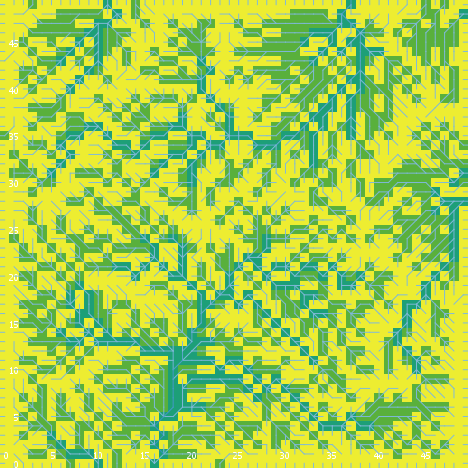

The table this chart was drawn from, first rows:
export-world data (NetLogo 6.0.4)
land_05_withInitialEcologicalCommunity.n…
05/26/2020 11:35:37:806 +0100
RANDOM STATE
0 0 -1727483681 421 0.0834957936741491 f…
GLOBALS
min-pxcor, max-pxcor, min-pycor, max-pycor, perspective, subject, nextIndex, directed-links, ticks, display-mode, ecol_brushfrequencyinflection, ecol_brushfrequencyrate, ecol_grassfrequencyinflection, ecol_grassfrequencyrate, ecol_woodfrequencyinflection, ecol_woodfrequencyrate, elevationdistribution, elev_algorithm-style, elev_featureanglerange, elev_inversioniterations, elev_noise, elev_numdepressions, elev_numprotuberances, elev_numranges
0, 49, 0, 49, 0, nobody, 2600, "UNDIRECTED", -1, "cover type", 1.172, 0.02274, 0.03057, 0.00403, 20.84, 0.06716, [55.1372589009612 43.161183041533974 49.…, "C#", 20.84, 0.04632, 3.049, 3, 5, 41
TURTLES
who, color, heading, xcor, ycor, shape, label, label-color, breed, hidden?, size, pen-size, pen-mode, numpoints
0, 105, 31, 9, 20, "default", "", 9.9, {breed flowholders}, true, 1, 1, "up", 
1, 15, 242, 26, 4, "default", "", 9.9, {breed flowholders}, true, 1, 1, "up", 
2, 55, 220, 38, 7, "default", "", 9.9, {breed flowholders}, true, 1, 1, "up", 
3, 25, 353, 32, 37, "default", "", 9.9, {breed flowholders}, true, 1, 1, "up", 
4, 45, 269, 8, 37, "default", "", 9.9, {breed flowholders}, true, 1, 1, "up", 
5, 125, 240, 28, 16, "default", "", 9.9, {breed flowholders}, true, 1, 1, "up", 
6, 125, 294, 23, 37, "default", "", 9.9, {breed flowholders}, true, 1, 1, "up", 
7, 65, 64, 30, 2, "default", "", 9.9, {breed flowholders}, true, 1, 1, "up", 
8, 75, 177, 20, 44, "default", "", 9.9, {breed flowholders}, true, 1, 1, "up", 
9, 97, 0, 41, 49, "line half", "", 9.9, {breed flowholders}, false, 1, 1, "up", 
10, 25, 113, 12, 27, "default", "", 9.9, {breed flowholders}, true, 1, 1, "up", 
11, 35, 253, 42, 33, "default", "", 9.9, {breed flowholders}, true, 1, 1, "up", 
12, 125, 310, 41, 29, "default", "", 9.9, {breed flowholders}, true, 1, 1, "up", 
13, 5, 69, 1, 19, "default", "", 9.9, {breed flowholders}, true, 1, 1, "up", 
14, 5, 53, 3, 12, "default", "", 9.9, {breed flowholders}, true, 1, 1, "up", 
15, 15, 15, 5, 11, "default", "", 9.9, {breed flowholders}, true, 1, 1, "up", 
16, 85, 153, 12, 37, "default", "", 9.9, {breed flowholders}, true, 1, 1, "up", 
17, 135, 2, 22, 40, "default", "", 9.9, {breed flowholders}, true, 1, 1, "up", 
18, 5, 295, 33, 45, "default", "", 9.9, {breed flowholders}, true, 1, 1, "up", 
19, 125, 7, 8, 1, "default", "", 9.9, {breed flowholders}, true, 1, 1, "up", 
20, 5, 276, 29, 22, "default", "", 9.9, {breed flowholders}, true, 1, 1, "up", 
21, 25, 16, 40, 38, "default", "", 9.9, {breed flowholders}, true, 1, 1, "up", 
22, 65, 113, 34, 41, "default", "", 9.9, {breed flowholders}, true, 1, 1, "up", 
23, 115, 287, 15, 32, "default", "", 9.9, {breed flowholders}, true, 1, 1, "up", 
24, 75, 7, 24, 13, "default", "", 9.9, {breed flowholders}, true, 1, 1, "up", 
25, 65, 237, 26, 1, "default", "", 9.9, {breed flowholders}, true, 1, 1, "up", 
26, 35, 13, 37, 47, "default", "", 9.9, {breed flowholders}, true, 1, 1, "up", 
27, 135, 244, 11, 19, "default", "", 9.9, {breed flowholders}, true, 1, 1, "up", 
28, 15, 291, 21, 9, "default", "", 9.9, {breed flowholders}, true, 1, 1, "up", 
29, 45, 338, 11, 33, "default", "", 9.9, {breed flowholders}, true, 1, 1, "up", 
30, 97, 0, 33, 49, "line half", "", 9.9, {breed flowholders}, false, 1, 1, "up", 
31, 85, 169, 43, 22, "default", "", 9.9, {breed flowholders}, true, 1, 1, "up", 
32, 95, 224, 36, 8, "default", "", 9.9, {breed flowholders}, true, 1, 1, "up", 
33, 85, 292, 11, 48, "default", "", 9.9, {breed flowholders}, true, 1, 1, "up", 
34, 35, 139, 47, 38, "default", "", 9.9, {breed flowholders}, true, 1, 1, "up", 
35, 65, 41, 21, 47, "default", "", 9.9, {breed flowholders}, true, 1, 1, "up", 
36, 105, 244, 25, 28, "default", "", 9.9, {breed flowholders}, true, 1, 1, "up", 
37, 75, 314, 4, 21, "default", "", 9.9, {breed flowholders}, true, 1, 1, "up", 
38, 55, 244, 13, 27, "default", "", 9.9, {breed flowholders}, true, 1, 1, "up", 
39, 5, 114, 25, 8, "default", "", 9.9, {breed flowholders}, true, 1, 1, "up", 
40, 15, 83, 25, 23, "default", "", 9.9, {breed flowholders}, true, 1, 1, "up", 
41, 65, 213, 45, 6, "default", "", 9.9, {breed flowholders}, true, 1, 1, "up", 
42, 96.96, 0, 47, 49, "line half", "", 9.9, {breed flowholders}, false, 1, 1, "up", 
43, 105, 235, 39, 14, "default", "", 9.9, {breed flowholders}, true, 1, 1, "up", 
44, 105, 204, 24, 39, "default", "", 9.9, {breed flowholders}, true, 1, 1, "up", 
45, 95, 245, 39, 47, "default", "", 9.9, {breed flowholders}, true, 1, 1, "up", 
46, 5, 44, 6, 28, "default", "", 9.9, {breed flowholders}, true, 1, 1, "up", 
47, 75, 187, 43, 41, "default", "", 9.9, {breed flowholders}, true, 1, 1, "up", 
48, 25, 243, 6, 6, "default", "", 9.9, {breed flowholders}, true, 1, 1, "up", 
49, 15, 246, 22, 4, "default", "", 9.9, {breed flowholders}, true, 1, 1, "up", 
50, 65, 263, 27, 17, "default", "", 9.9, {breed flowholders}, true, 1, 1, "up", 
... 9,893 more rows
